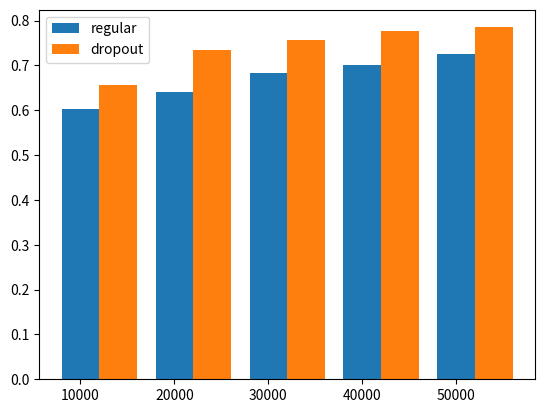

This chart was generated by the following Python code:
import os
import matplotlib.pyplot as plt
import numpy as np

data_size_test_batch = {
    0.02: {
        'shift': [(0.602, 0.599, 0.00498), (0.641, 0.641, 0.0), (0.682, 0.68, 0.00293), (0.701, 0.701, 0.0),
                  (0.726, 0.726, 0.0), (0.656, 0.653, 0.00457), (0.735, 0.735, 0.0), (0.756, 0.756, 0.0),
                  (0.776, 0.777, -0.00129), (0.785, 0.787, -0.00255)],
        'random_shift': [(0.602, 0.603, -0.00166), (0.641, 0.639, 0.00312), (0.682, 0.681, 0.00147),
                         (0.701, 0.701, 0.0),
                         (0.726, 0.725, 0.00138), (0.656, 0.656, 0.0), (0.735, 0.733, 0.00272), (0.756, 0.756, 0.0),
                         (0.776, 0.774, 0.00258), (0.785, 0.782, 0.00382)]},
    0.04: {
        'shift': [(0.602, 0.596, 0.00997), (0.641, 0.641, 0.0), (0.682, 0.68, 0.00293), (0.701, 0.7, 0.00143),
                  (0.726, 0.724, 0.00275), (0.656, 0.652, 0.0061), (0.735, 0.735, 0.0), (0.756, 0.756, 0.0),
                  (0.776, 0.778, -0.00258), (0.785, 0.787, -0.00255)],
        'random_shift': [(0.602, 0.603, -0.00166), (0.641, 0.64, 0.00156), (0.682, 0.676, 0.0088),
                         (0.701, 0.698, 0.00428),
                         (0.726, 0.72, 0.00826), (0.656, 0.658, -0.00305), (0.735, 0.731, 0.00544),
                         (0.756, 0.754, 0.00265),
                         (0.776, 0.765, 0.01418), (0.785, 0.762, 0.0293)]},
    0.06: {
        'shift': [(0.602, 0.59, 0.01993), (0.641, 0.64, 0.00156), (0.682, 0.677, 0.00733), (0.701, 0.699, 0.00285),
                  (0.726, 0.722, 0.00551), (0.656, 0.647, 0.01372), (0.735, 0.735, 0.0), (0.756, 0.755, 0.00132),
                  (0.776, 0.778, -0.00258), (0.785, 0.787, -0.00255)],
        'random_shift': [(0.602, 0.599, 0.00498), (0.641, 0.635, 0.00936), (0.682, 0.672, 0.01466),
                         (0.701, 0.693, 0.01141),
                         (0.726, 0.713, 0.01791), (0.656, 0.655, 0.00152), (0.735, 0.714, 0.02857),
                         (0.756, 0.74, 0.02116),
                         (0.776, 0.738, 0.04897), (0.785, 0.717, 0.08662)]},
    0.08: {
        'shift': [(0.602, 0.584, 0.0299), (0.641, 0.637, 0.00624), (0.682, 0.674, 0.01173), (0.701, 0.695, 0.00856),
                  (0.726, 0.72, 0.00826), (0.656, 0.643, 0.01982), (0.735, 0.734, 0.00136), (0.756, 0.753, 0.00397),
                  (0.776, 0.78, -0.00515), (0.785, 0.785, 0.0)],
        'random_shift': [(0.602, 0.599, 0.00498), (0.641, 0.633, 0.01248), (0.682, 0.663, 0.02786),
                         (0.701, 0.687, 0.01997),
                         (0.726, 0.704, 0.0303), (0.656, 0.65, 0.00915), (0.735, 0.685, 0.06803),
                         (0.756, 0.711, 0.05952),
                         (0.776, 0.702, 0.09536), (0.785, 0.656, 0.16433)]},
    0.1: {
        'shift': [(0.602, 0.58, 0.03654), (0.641, 0.632, 0.01404), (0.682, 0.673, 0.0132), (0.701, 0.692, 0.01284),
                  (0.726, 0.717, 0.0124), (0.656, 0.635, 0.03201), (0.735, 0.732, 0.00408), (0.756, 0.752, 0.00529),
                  (0.776, 0.781, -0.00644), (0.785, 0.784, 0.00127)],
        'random_shift': [(0.602, 0.595, 0.01163), (0.641, 0.621, 0.0312), (0.682, 0.651, 0.04545),
                         (0.701, 0.67, 0.04422),
                         (0.726, 0.687, 0.05372), (0.656, 0.635, 0.03201), (0.735, 0.647, 0.11973),
                         (0.756, 0.671, 0.11243),
                         (0.776, 0.652, 0.15979), (0.785, 0.588, 0.25096)]},
    0.12: {
        'shift': [(0.602, 0.571, 0.0515), (0.641, 0.627, 0.02184), (0.682, 0.669, 0.01906), (0.701, 0.689, 0.01712),
                  (0.726, 0.714, 0.01653), (0.656, 0.628, 0.04268), (0.735, 0.73, 0.0068), (0.756, 0.748, 0.01058),
                  (0.776, 0.777, -0.00129), (0.785, 0.781, 0.0051)],
        'random_shift': [(0.602, 0.588, 0.02326), (0.641, 0.61, 0.04836), (0.682, 0.633, 0.07185),
                         (0.701, 0.653, 0.06847),
                         (0.726, 0.673, 0.073), (0.656, 0.614, 0.06402), (0.735, 0.594, 0.19184),
                         (0.756, 0.62, 0.17989),
                         (0.776, 0.598, 0.22938), (0.785, 0.52, 0.33758)]},
    0.14: {
        'shift': [(0.602, 0.562, 0.06645), (0.641, 0.62, 0.03276), (0.682, 0.664, 0.02639), (0.701, 0.686, 0.0214),
                  (0.726, 0.71, 0.02204), (0.656, 0.622, 0.05183), (0.735, 0.726, 0.01224), (0.756, 0.745, 0.01455),
                  (0.776, 0.775, 0.00129), (0.785, 0.779, 0.00764)],
        'random_shift': [(0.602, 0.581, 0.03488), (0.641, 0.595, 0.07176), (0.682, 0.613, 0.10117),
                         (0.701, 0.639, 0.08845),
                         (0.726, 0.648, 0.10744), (0.656, 0.587, 0.10518), (0.735, 0.549, 0.25306),
                         (0.756, 0.562, 0.25661),
                         (0.776, 0.542, 0.30155), (0.785, 0.464, 0.40892)]},
    0.16: {
        'shift': [(0.602, 0.552, 0.08306), (0.641, 0.613, 0.04368), (0.682, 0.658, 0.03519), (0.701, 0.683, 0.02568),
                  (0.726, 0.706, 0.02755), (0.656, 0.613, 0.06555), (0.735, 0.722, 0.01769), (0.756, 0.74, 0.02116),
                  (0.776, 0.772, 0.00515), (0.785, 0.776, 0.01146)],
        'random_shift': [(0.602, 0.575, 0.04485), (0.641, 0.571, 0.1092), (0.682, 0.593, 0.1305),
                         (0.701, 0.619, 0.11698),
                         (0.726, 0.621, 0.14463), (0.656, 0.557, 0.15091), (0.735, 0.494, 0.32789),
                         (0.756, 0.508, 0.32804),
                         (0.776, 0.486, 0.37371), (0.785, 0.417, 0.46879)]},
    0.18: {
        'shift': [(0.602, 0.543, 0.09801), (0.641, 0.606, 0.0546), (0.682, 0.652, 0.04399), (0.701, 0.679, 0.03138),
                  (0.726, 0.703, 0.03168), (0.656, 0.604, 0.07927), (0.735, 0.718, 0.02313), (0.756, 0.734, 0.0291),
                  (0.776, 0.77, 0.00773), (0.785, 0.771, 0.01783)],
        'random_shift': [(0.602, 0.559, 0.07143), (0.641, 0.56, 0.12637), (0.682, 0.576, 0.15543),
                         (0.701, 0.595, 0.15121),
                         (0.726, 0.591, 0.18595), (0.656, 0.52, 0.20732), (0.735, 0.446, 0.3932),
                         (0.756, 0.457, 0.3955),
                         (0.776, 0.442, 0.43041), (0.785, 0.38, 0.51592)]},
    0.2: {
        'shift': [(0.602, 0.535, 0.1113), (0.641, 0.599, 0.06552), (0.682, 0.648, 0.04985), (0.701, 0.674, 0.03852),
                  (0.726, 0.7, 0.03581), (0.656, 0.593, 0.09604), (0.735, 0.712, 0.03129), (0.756, 0.731, 0.03307),
                  (0.776, 0.766, 0.01289), (0.785, 0.767, 0.02293)],
        'random_shift': [(0.602, 0.554, 0.07973), (0.641, 0.538, 0.16069), (0.682, 0.551, 0.19208),
                         (0.701, 0.576, 0.17832),
                         (0.726, 0.561, 0.22727), (0.656, 0.49, 0.25305), (0.735, 0.4, 0.45578),
                         (0.756, 0.412, 0.45503),
                         (0.776, 0.4, 0.48454), (0.785, 0.346, 0.55924)]}}


def get_model_name(m_id):
    if m_id == 0:
        return "regular_1"
    if m_id == 1:
        return "regular_2"
    if m_id == 2:
        return "regular_3"
    if m_id == 3:
        return "regular_4"
    if m_id == 4:
        return "regular_5"
    if m_id == 5:
        return "dropout_1"
    if m_id == 6:
        return "dropout_2"
    if m_id == 7:
        return "dropout_3"
    if m_id == 8:
        return "dropout_4"
    if m_id == 9:
        return "dropout_5"


def draw_acc_after_drop_rate(epsilons, y1, y2, ylim, per_name, model_name, dataset_name):
    X = [int(e * 100) for e in epsilons]
    plt.ylim(ylim)
    plt.xticks(X, epsilons)
    plt.bar(X, y1, label="accuracy after per")
    plt.plot(X, y2, 'r', label="drop rate after per")
    plt.legend(loc="upper left")
    pic_title = "acc and drop rate of {0} after \n {1} on {2}".format(model_name, per_name, dataset_name)
    pic_title = pic_title.replace("_", " ")
    plt.title(pic_title)
    store_title = "{0} {1} {2}".format(model_name, per_name, dataset_name)
    store_title = store_title.replace("_model", "").replace(" perturbation", "").replace(" ", "_")
    save_folder = os.path.join(os.getcwd(), "data_size_analyze_result")
    save_path = os.path.join(save_folder, store_title)
    plt.savefig(save_path)
    plt.show()


def draw_drop_rate_compare(X, y1, y2, ylim, per_name, model_name_1, model_name_2, dataset_name):
    X = [int(e * 100) for e in epsilons]
    plt.ylim(ylim)
    plt.xticks(X, epsilons)
    plt.plot(X, y1, label=model_name_1.replace("_", " "))
    plt.plot(X, y2, "r", label=model_name_2.replace("_", " "))
    plt.legend(loc="upper left")
    pic_title = "{0} and {1} drop rate".format(model_name_1, model_name_2).replace("_", " ")
    plt.title(pic_title)
    store_title = "compare {0} and {1} on {2} on {3}" \
        .format(model_name_1, model_name_2, per_name, dataset_name) \
        .replace(" ", "_").replace("_model", "").replace("_perturbation", "")
    save_folder = os.path.join(os.getcwd(), "data_size_analyze_compare")
    save_path = os.path.join(save_folder, store_title)
    plt.savefig(save_path)
    plt.show()


if __name__ == "__main__":
    epsilons = [0.02, 0.04, 0.06, 0.08, 0.10, 0.12, 0.14, 0.16, 0.18, 0.20]

    model_num = 10
    epsilon_num = 10

    # acc_before:
    #   x_axis: different models
    #   y_axis: the model(x_axis) accuracy on test batch before adding any perturbations
    acc_before = []
    for i in range(model_num):
        acc_before.append(data_size_test_batch[0.02]["shift"][i][0])

    # acc_after_shift
    #   key: model name
    #   value: an array
    #     x_axis: epsilon according to epsilons
    #     y_axis: accuracy of this model(key) after adding shift perturbation on epsilon(x_axis)
    acc_after_shift = {}
    for model_id in range(model_num):
        model_temp = []
        for epsilon in epsilons:
            model_temp.append(data_size_test_batch[epsilon]["shift"][model_id][1])
        acc_after_shift[get_model_name(model_id)] = model_temp

    # acc_after_rand
    #   key: model name
    #   value: an array
    #     x_axis: epsilon according to epsilons
    #     y_axis: accuracy of this model(key) after adding stochastic perturbation on epsilon(x_axis)
    acc_after_rand = {}
    for model_id in range(model_num):
        model_temp = []
        for epsilon in epsilons:
            model_temp.append(data_size_test_batch[epsilon]["random_shift"][model_id][1])
        acc_after_rand[get_model_name(model_id)] = model_temp

    # drop_rate_shift
    #   key: model name
    #   value: an array
    #     x_axis: epsilon according to epsilons
    #     y_axis: drop rate of the model(key) after adding shift perturbation on epsilon(x_axis)
    drop_rate_shift = {}
    for model_id in range(model_num):
        model_temp = []
        for epsilon in epsilons:
            model_temp.append(data_size_test_batch[epsilon]["shift"][model_id][2])
        drop_rate_shift[get_model_name(model_id)] = model_temp

    # drop_rate_rand
    #   key: model name
    #   value: an array
    #     x_axis: epsilon according to epsilons
    #     y_axis: drop rate of the model(key) after adding stochastic perturbation on epsilon(x_axis)
    drop_rate_rand = {}
    for model_id in range(model_num):
        model_temp = []
        for epsilon in epsilons:
            model_temp.append(data_size_test_batch[epsilon]["random_shift"][model_id][2])
        drop_rate_rand[get_model_name(model_id)] = model_temp

    print(acc_before)
    print(acc_after_rand)
    print(acc_after_shift)
    print(drop_rate_rand)
    print(drop_rate_shift)

    # for i in range(model_num):
    #     model_name = get_model_name(i)
    #     draw_acc_after_drop_rate(epsilons, acc_after_shift[model_name], drop_rate_shift[model_name], (0, 1),
    #                              "shift perturbation", model_name, "test_batch")

    # for i in range(model_num):
    #     model_name = get_model_name(i)
    #     draw_acc_after_drop_rate(epsilons, acc_after_rand[model_name], drop_rate_rand[model_name], (0, 1),
    #                              "stochastic perturbation", model_name, "test_batch")

    # X = [int(e * 100) for e in epsilons]
    # ylim = (0, 0.6)
    # plt.ylim(ylim)
    # y1 = drop_rate_rand[get_model_name(5)]
    # y2 = drop_rate_rand[get_model_name(6)]
    # y3 = drop_rate_rand[get_model_name(7)]
    # y4 = drop_rate_rand[get_model_name(8)]
    # y5 = drop_rate_rand[get_model_name(9)]
    # plt.xticks(X, epsilons)
    # plt.plot(X, y1, label=get_model_name(5).replace("_", " "))
    # plt.plot(X, y2, "r", label=get_model_name(6).replace("_", " "))
    # plt.plot(X, y3, "g", label=get_model_name(7).replace("_", " "))
    # plt.plot(X, y4, "yellow", label=get_model_name(8).replace("_", " "))
    # plt.plot(X, y5, "purple", label=get_model_name(9).replace("_", " "))
    # plt.legend(loc="upper left")
    # pic_title = "stochastic perturbation drop rate compare dropout"
    # plt.title(pic_title)
    # store_title = "super compare stochastic dropout"
    # save_folder = os.path.join(os.getcwd(), "data_size_analyze_compare")
    # save_path = os.path.join(save_folder, store_title)
    # plt.savefig(save_path)
    # plt.show()
    #
    # X = [int(e * 100) for e in epsilons]
    # ylim = (0, 0.6)
    # plt.ylim(ylim)
    # y1 = drop_rate_rand[get_model_name(0)]
    # y2 = drop_rate_rand[get_model_name(1)]
    # y3 = drop_rate_rand[get_model_name(2)]
    # y4 = drop_rate_rand[get_model_name(3)]
    # y5 = drop_rate_rand[get_model_name(4)]
    # plt.xticks(X, epsilons)
    # plt.plot(X, y1, label=get_model_name(0).replace("_", " "))
    # plt.plot(X, y2, "r", label=get_model_name(1).replace("_", " "))
    # plt.plot(X, y3, "g", label=get_model_name(2).replace("_", " "))
    # plt.plot(X, y4, "yellow", label=get_model_name(3).replace("_", " "))
    # plt.plot(X, y5, "purple", label=get_model_name(4).replace("_", " "))
    # plt.legend(loc="upper left")
    # pic_title = "stochastic perturbation drop rate compare regular"
    # plt.title(pic_title)
    # store_title = "super compare stochastic regular"
    # save_folder = os.path.join(os.getcwd(), "data_size_analyze_compare")
    # save_path = os.path.join(save_folder, store_title)
    # plt.savefig(save_path)
    # plt.show()
    #
    # print("========================================================")
    #
    # X = [int(e * 100) for e in epsilons]
    # ylim = (0, 0.2)
    # plt.ylim(ylim)
    # y1 = drop_rate_shift[get_model_name(5)]
    # y2 = drop_rate_shift[get_model_name(6)]
    # y3 = drop_rate_shift[get_model_name(7)]
    # y4 = drop_rate_shift[get_model_name(8)]
    # y5 = drop_rate_shift[get_model_name(9)]
    # plt.xticks(X, epsilons)
    # plt.plot(X, y1, label=get_model_name(5).replace("_", " "))
    # plt.plot(X, y2, "r", label=get_model_name(6).replace("_", " "))
    # plt.plot(X, y3, "g", label=get_model_name(7).replace("_", " "))
    # plt.plot(X, y4, "yellow", label=get_model_name(8).replace("_", " "))
    # plt.plot(X, y5, "purple", label=get_model_name(9).replace("_", " "))
    # plt.legend(loc="upper left")
    # pic_title = "shift perturbation drop rate compare dropout"
    # plt.title(pic_title)
    # store_title = "super compare shift dropout"
    # save_folder = os.path.join(os.getcwd(), "data_size_analyze_compare")
    # save_path = os.path.join(save_folder, store_title)
    # plt.savefig(save_path)
    # plt.show()
    #
    # X = [int(e * 100) for e in epsilons]
    # ylim = (0, 0.2)
    # plt.ylim(ylim)
    # y1 = drop_rate_shift[get_model_name(0)]
    # y2 = drop_rate_shift[get_model_name(1)]
    # y3 = drop_rate_shift[get_model_name(2)]
    # y4 = drop_rate_shift[get_model_name(3)]
    # y5 = drop_rate_shift[get_model_name(4)]
    # plt.xticks(X, epsilons)
    # plt.plot(X, y1, label=get_model_name(0).replace("_", " "))
    # plt.plot(X, y2, "r", label=get_model_name(1).replace("_", " "))
    # plt.plot(X, y3, "g", label=get_model_name(2).replace("_", " "))
    # plt.plot(X, y4, "yellow", label=get_model_name(3).replace("_", " "))
    # plt.plot(X, y5, "purple", label=get_model_name(4).replace("_", " "))
    # plt.legend(loc="upper left")
    # pic_title = "shift perturbation drop rate compare regular"
    # plt.title(pic_title)
    # store_title = "super compare shift regular"
    # save_folder = os.path.join(os.getcwd(), "data_size_analyze_compare")
    # save_path = os.path.join(save_folder, store_title)
    # plt.savefig(save_path)
    # plt.show()

    print("========================================================")


    x = np.arange(5)
    y1 = acc_before[0:5]
    y2 = acc_before[5:10]
    total_width, n = 0.8, 2
    width = total_width / n
    x = x - (total_width - width) / 2

    plt.bar(x, y1, width=width, label="regular")
    plt.bar(x + width, y2, width=width, label="dropout")
    plt.xticks(x, (10000, 20000, 30000, 40000, 50000))
    plt.legend()
    plt.savefig("data_size_acc_before")
    plt.show()
